Photos from the image-classification dataset "public" in the GitHub repository idrunkgd/DASOERP. Its 16 classes are: AVEVA report, AVEVA System Platform 2023, CSV validation, GAMP5, HighByte, HiveMQ, industrial protocols, ISA standards, networking, OpenShift, PLC programming, Siemens hardware, SQL Server, SSRS, TIA Portal, WinCC SCADA.

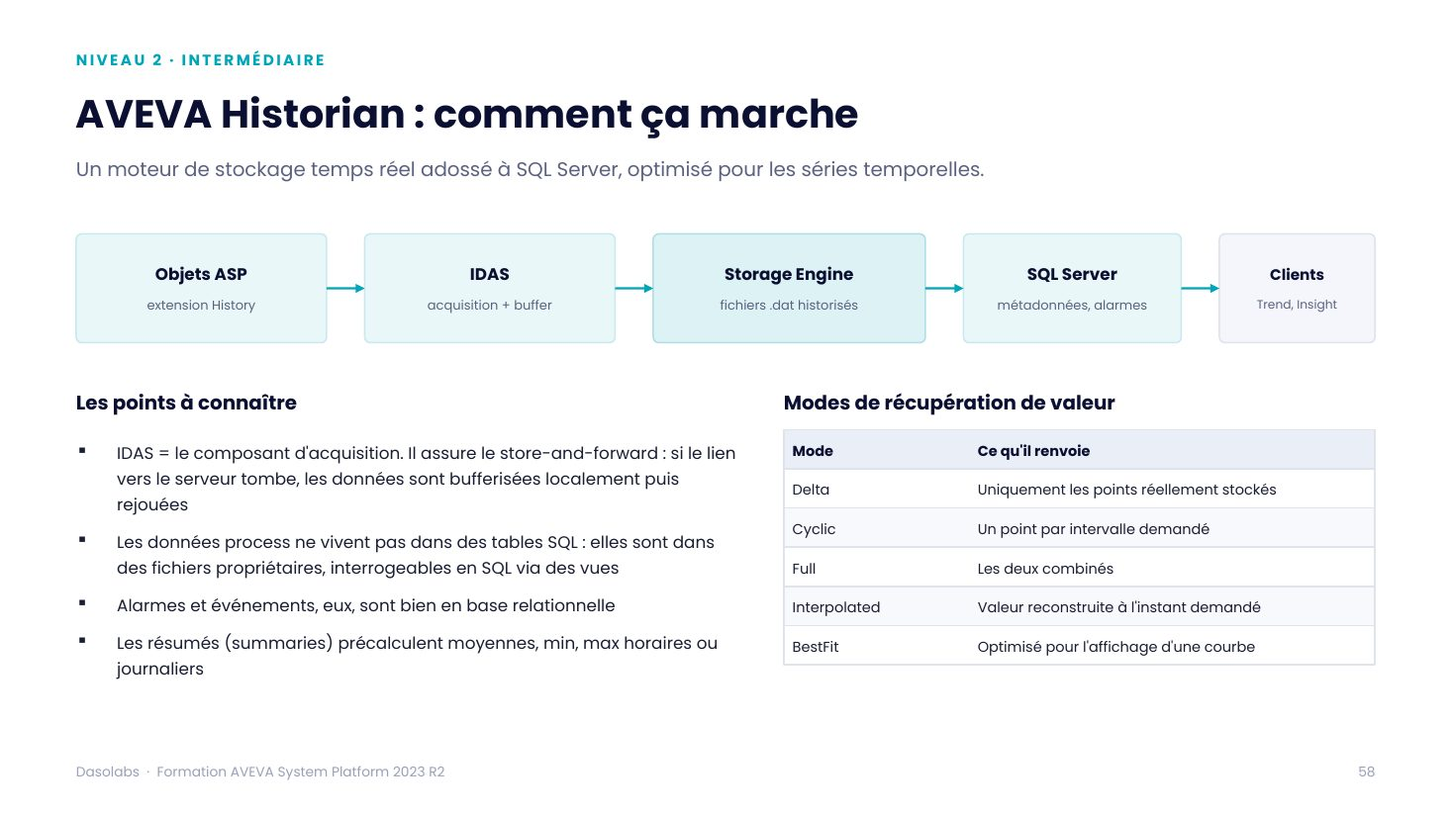
Label: AVEVA System Platform 2023

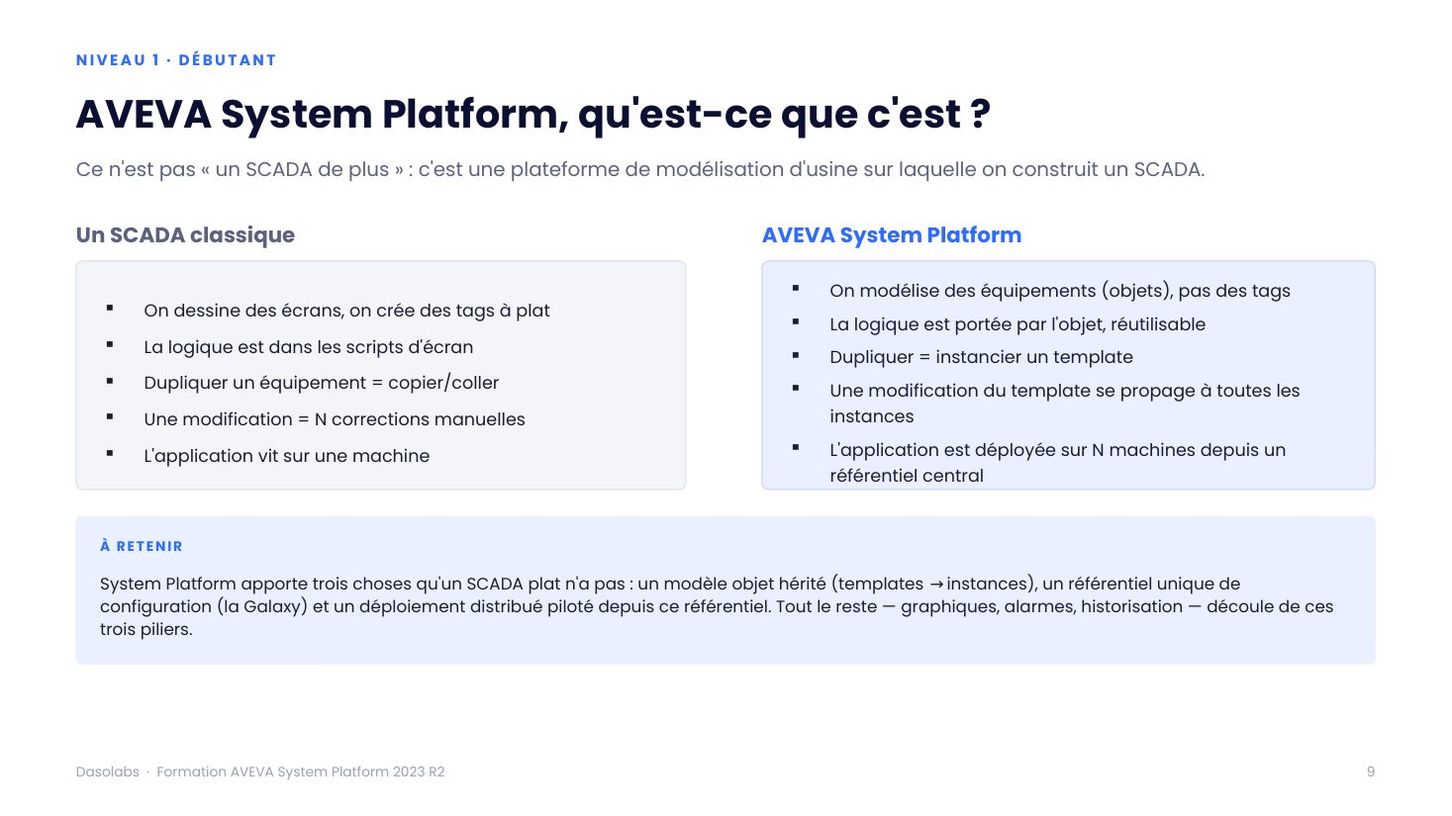
Label: AVEVA System Platform 2023

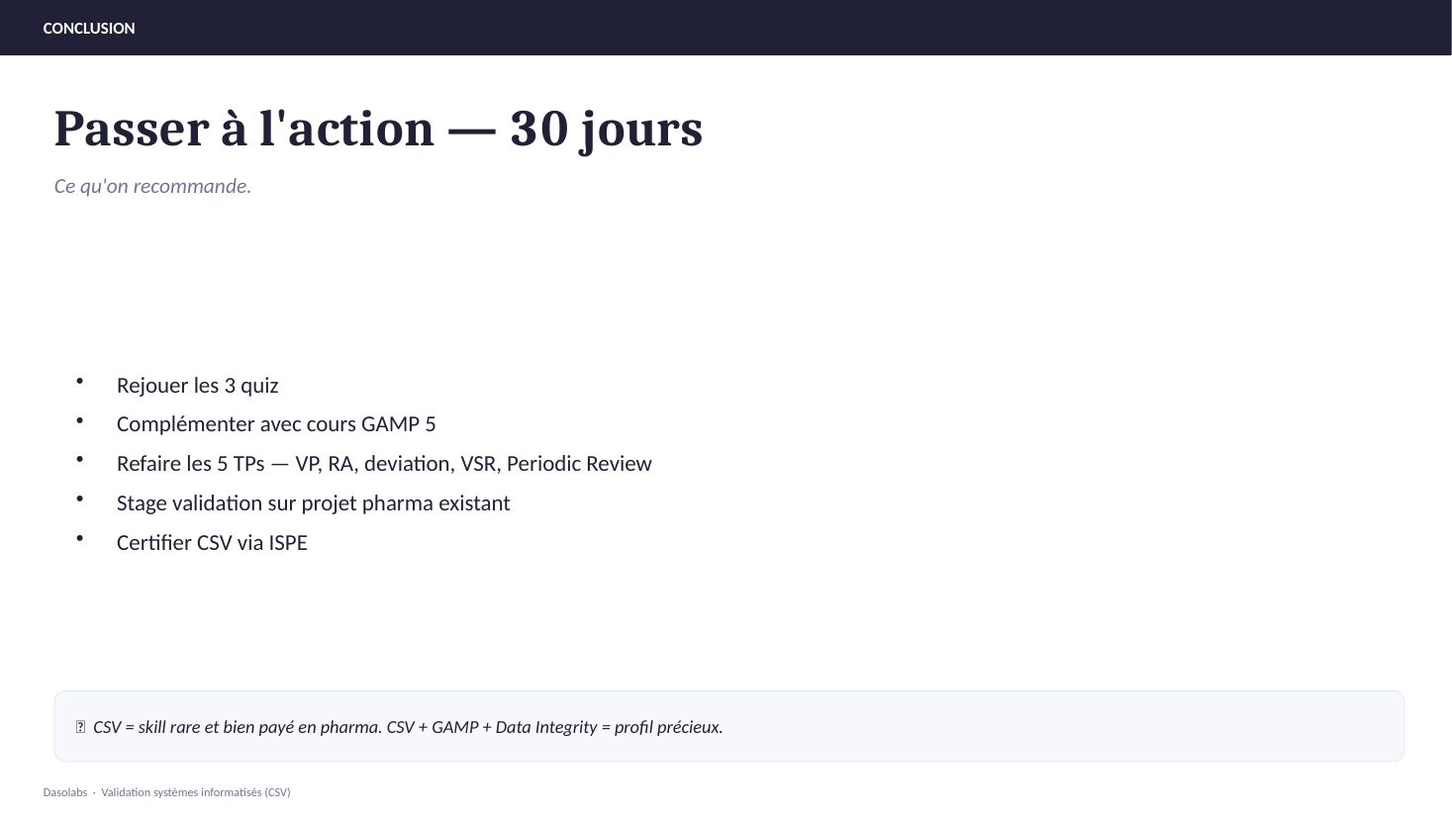
Label: CSV validation

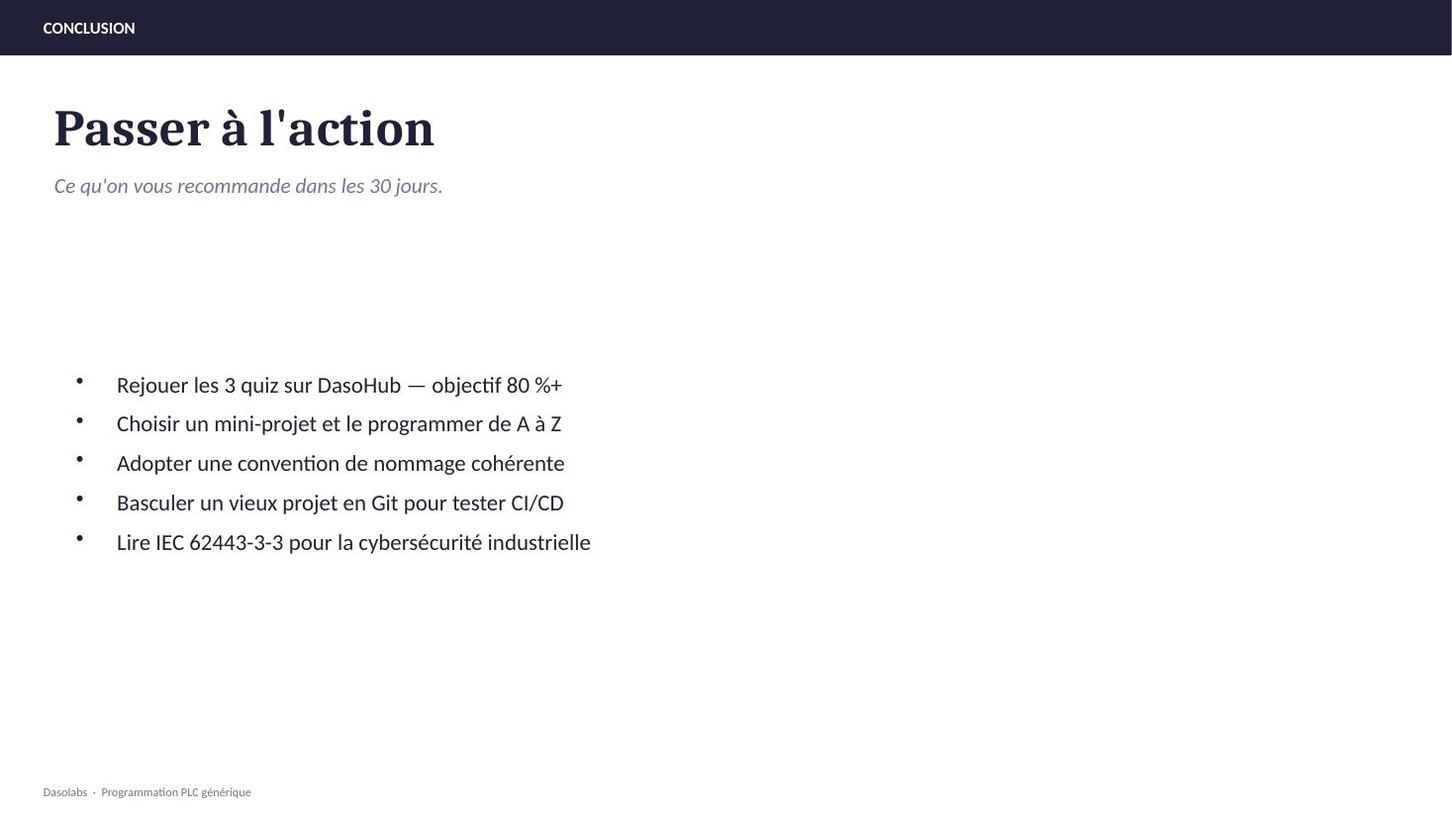
Label: PLC programming

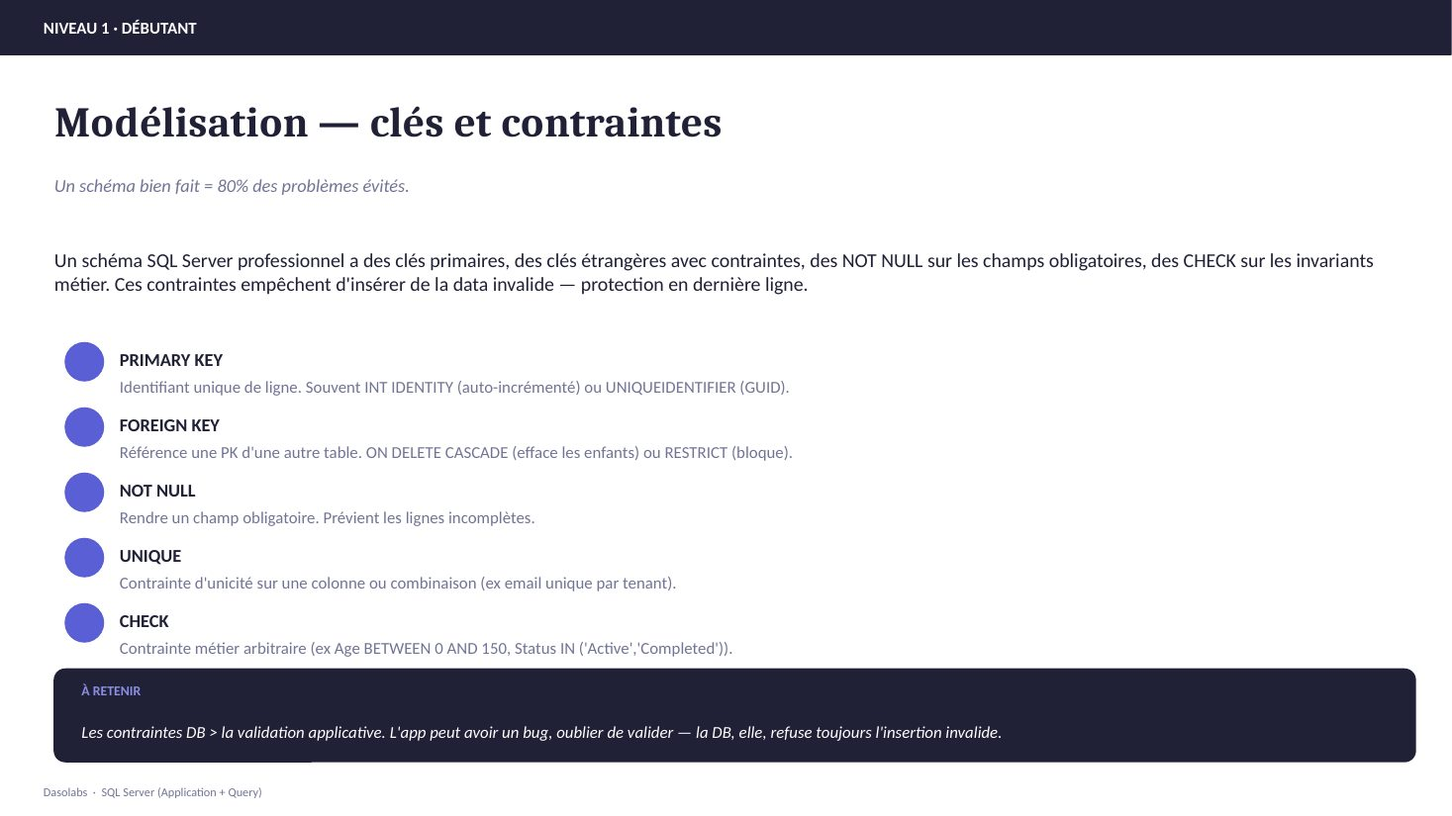
Label: SQL Server

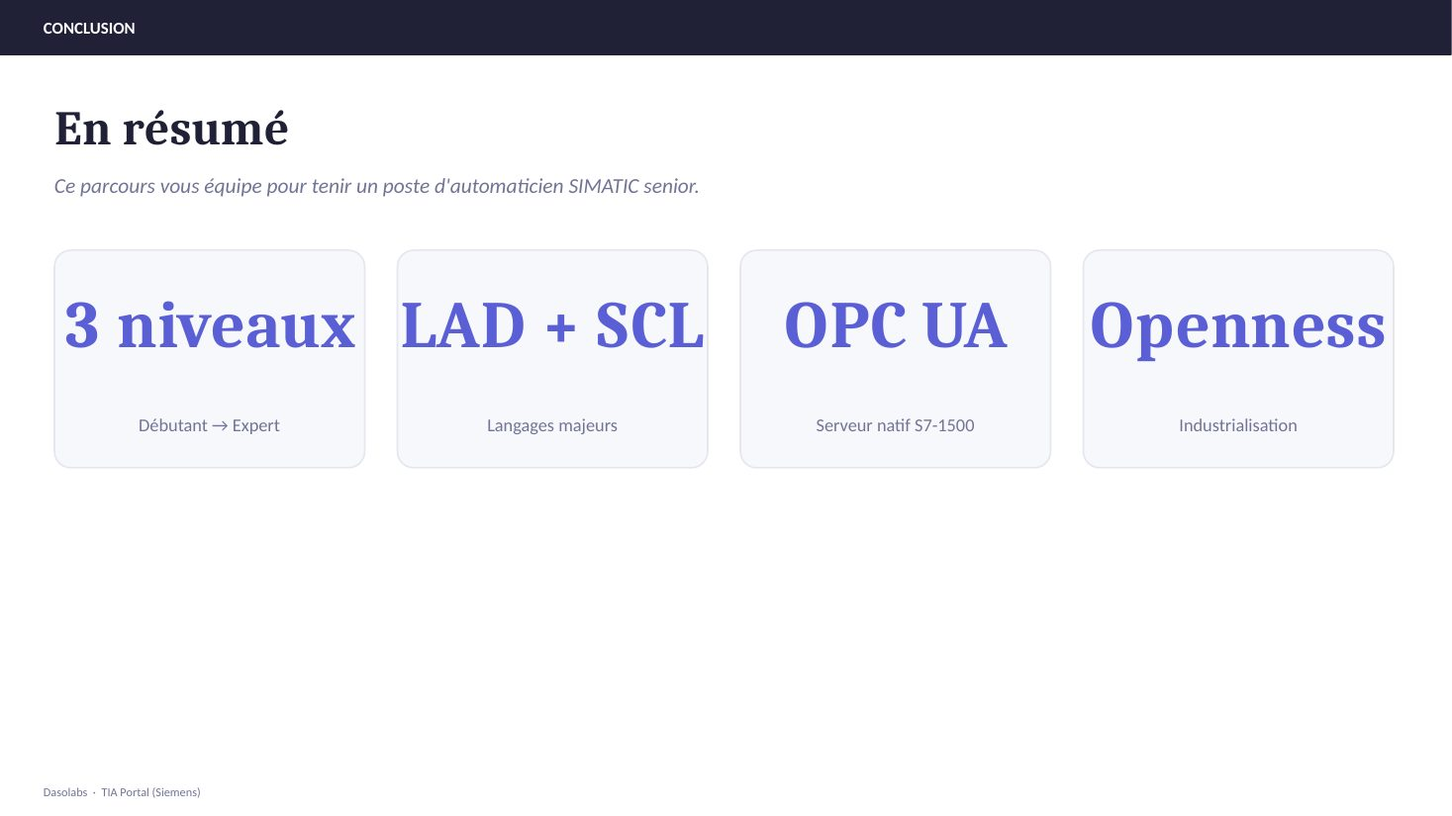
Label: TIA Portal
